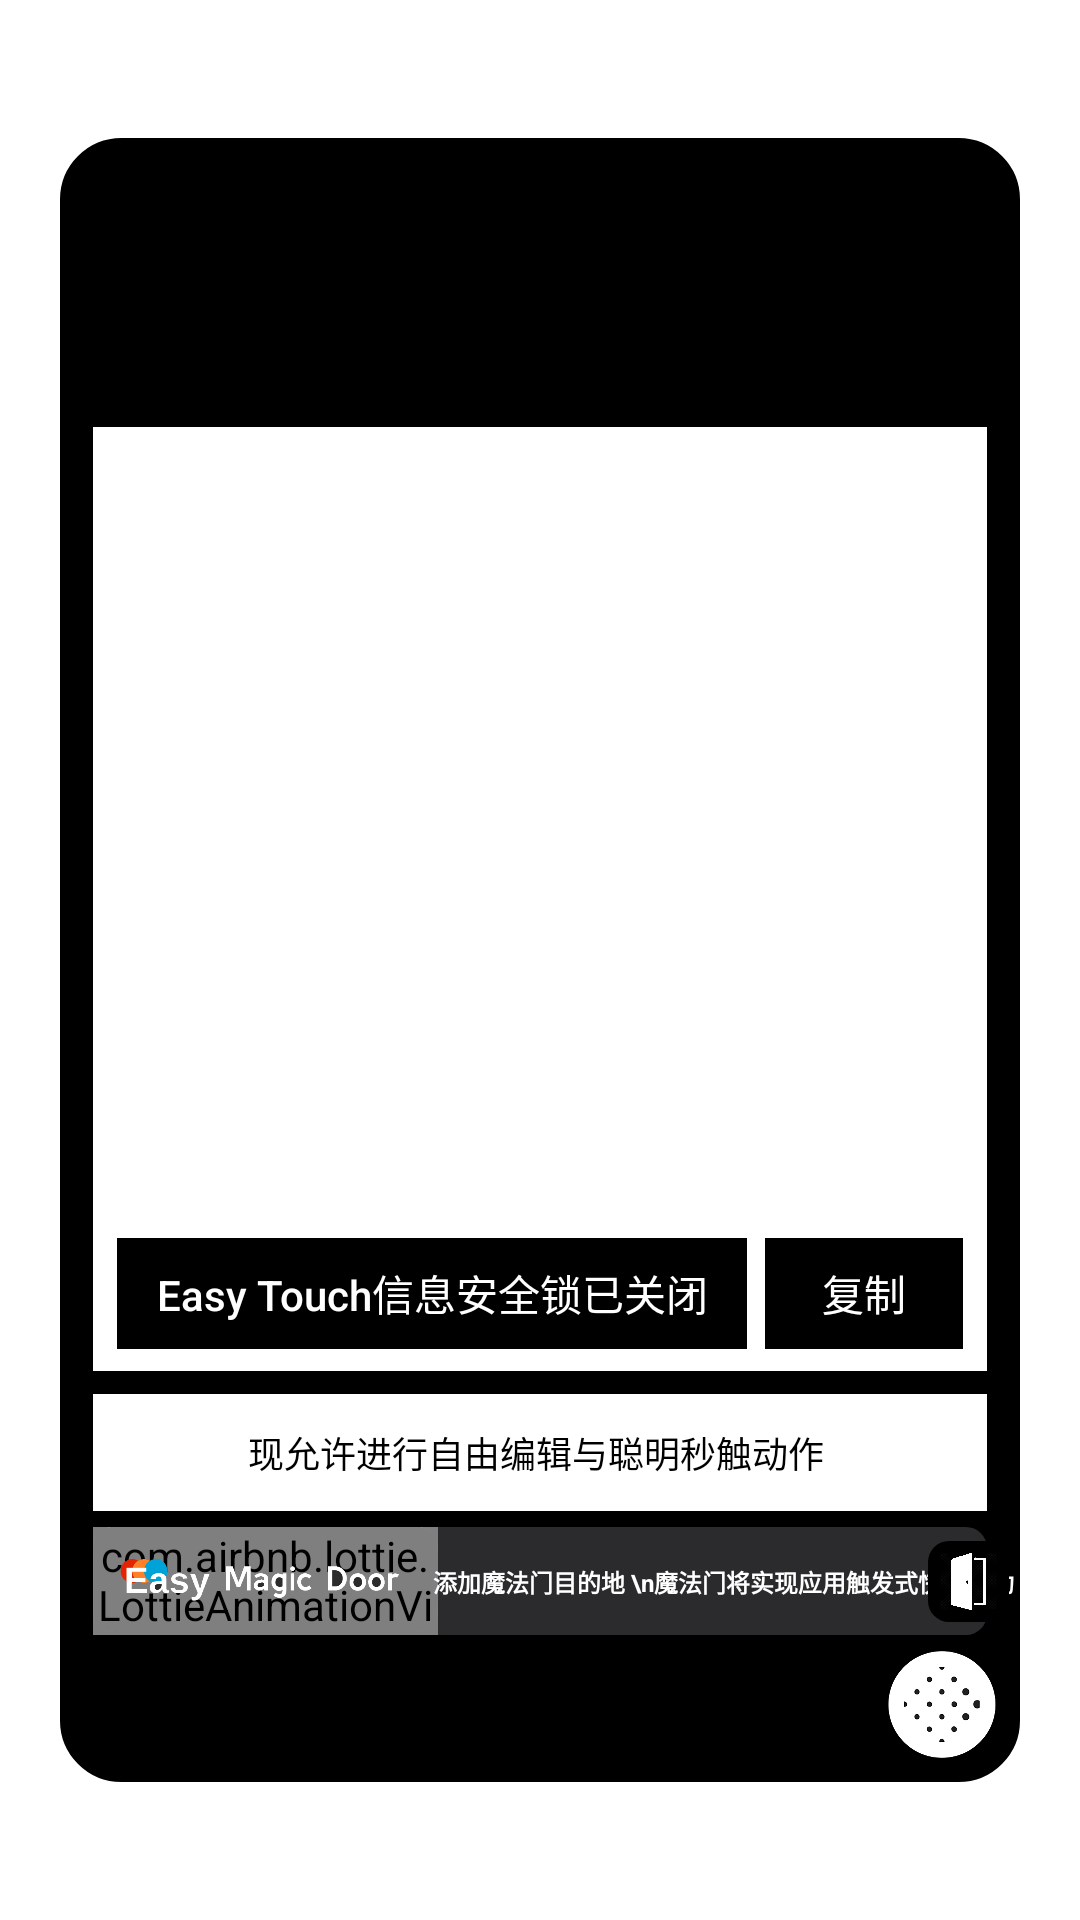

Layout XML and referenced resources for this Android screen:
<!-- AndroidManifest.xml: application theme Theme.AppCompat.Light.NoActionBar -->
<!-- res/layout/activity_easy_touch_result_write.xml -->
<?xml version="1.0" encoding="utf-8"?>
<androidx.constraintlayout.widget.ConstraintLayout xmlns:android="http://schemas.android.com/apk/res/android"
    xmlns:app="http://schemas.android.com/apk/res-auto"
    xmlns:tools="http://schemas.android.com/tools"
    android:id="@+id/activity_easy_touch_result"
    android:layout_width="match_parent"
    android:layout_height="match_parent"
    android:background="@color/white"
    tools:context=".easy_touch_result"
    tools:layout_editor_absoluteY="81dp">

    <View
        android:id="@+id/view2"
        android:layout_width="320dp"
        android:layout_height="548dp"
        android:layout_marginStart="8dp"
        android:layout_marginTop="8dp"
        android:layout_marginEnd="8dp"
        android:layout_marginBottom="8dp"
        android:background="@drawable/round_black"
        app:layout_constraintBottom_toBottomOf="parent"
        app:layout_constraintEnd_toEndOf="parent"
        app:layout_constraintStart_toStartOf="parent"
        app:layout_constraintTop_toTopOf="parent" />

    <androidx.constraintlayout.widget.ConstraintLayout
        android:id="@+id/constraintLayout"
        android:layout_width="298dp"
        android:layout_height="54dp"
        android:layout_marginStart="8dp"
        android:layout_marginTop="8dp"
        android:layout_marginEnd="8dp"
        android:layout_marginBottom="8dp"
        android:background="@color/white"
        app:layout_constraintBottom_toBottomOf="@+id/view2"
        app:layout_constraintEnd_toEndOf="@+id/view2"
        app:layout_constraintStart_toStartOf="@+id/view2"
        app:layout_constraintTop_toTopOf="@+id/view2"
        app:layout_constraintVertical_bias="0.73">

        <Button
            android:id="@+id/copy"
            style="@style/Widget.AppCompat.Button.Borderless"
            android:layout_width="66dp"
            android:layout_height="37dp"
            android:layout_marginEnd="8dp"
            android:background="@android:color/black"
            android:text="复制"
            android:textColor="@android:color/white"
            app:layout_constraintBottom_toBottomOf="parent"
            app:layout_constraintEnd_toEndOf="parent"
            app:layout_constraintTop_toTopOf="parent"
            app:layout_constraintVertical_bias="0.571" />

        <Button
            android:id="@+id/unlocked"
            style="@style/Widget.AppCompat.Button.Borderless"
            android:layout_width="210dp"
            android:layout_height="37dp"
            android:layout_marginStart="8dp"
            android:background="@android:color/black"
            android:text="Easy Touch信息安全锁已关闭"
            android:textAllCaps="false"
            android:textColor="@android:color/white"
            app:layout_constraintBottom_toBottomOf="parent"
            app:layout_constraintEnd_toEndOf="parent"
            app:layout_constraintHorizontal_bias="0.0"
            app:layout_constraintStart_toStartOf="parent"
            app:layout_constraintTop_toTopOf="parent"
            app:layout_constraintVertical_bias="0.571" />
    </androidx.constraintlayout.widget.ConstraintLayout>

    <ImageView
        android:id="@+id/imageView2"
        android:layout_width="244dp"
        android:layout_height="80dp"
        android:layout_marginTop="8dp"
        android:layout_marginBottom="8dp"
        app:layout_constraintBottom_toBottomOf="@+id/view2"
        app:layout_constraintEnd_toEndOf="@+id/view2"
        app:layout_constraintStart_toStartOf="@+id/view2"
        app:layout_constraintTop_toTopOf="@+id/view2"
        app:layout_constraintVertical_bias="0.002" />

    <TextView
        android:id="@+id/textView2"
        android:layout_width="298dp"
        android:layout_height="39dp"
        android:layout_marginStart="8dp"
        android:layout_marginTop="8dp"
        android:layout_marginEnd="8dp"
        android:layout_marginBottom="8dp"
        android:background="@color/white"
        android:gravity="center"
        android:text="现允许进⾏⾃由编辑与聪明秒触动作 "
        android:textColor="@android:color/black"
        android:textSize="12sp"
        app:layout_constraintBottom_toBottomOf="@+id/view2"
        app:layout_constraintEnd_toEndOf="@+id/view2"
        app:layout_constraintHorizontal_bias="0.518"
        app:layout_constraintStart_toStartOf="@+id/view2"
        app:layout_constraintTop_toTopOf="@+id/view2"
        app:layout_constraintVertical_bias="0.833" />

    <ImageButton
        android:id="@+id/back_button"
        style="@style/Widget.AppCompat.ImageButton"
        android:layout_width="36dp"
        android:layout_height="36dp"
        android:layout_marginStart="8dp"
        android:layout_marginEnd="8dp"
        android:layout_marginBottom="8dp"
        android:background="@android:color/transparent"
        android:scaleType="centerInside"
        app:layout_constraintBottom_toBottomOf="@+id/view2"
        app:layout_constraintEnd_toEndOf="@+id/view2"
        app:layout_constraintHorizontal_bias="1.0"
        app:layout_constraintStart_toStartOf="@+id/view2"
        app:layout_constraintTop_toTopOf="@+id/view2"
        app:layout_constraintVertical_bias="1.0"
        app:srcCompat="@drawable/back" />

    <EditText
        android:id="@+id/editText"
        android:layout_width="298dp"
        android:layout_height="261dp"
        android:layout_marginStart="8dp"
        android:layout_marginTop="8dp"
        android:layout_marginEnd="8dp"
        android:layout_marginBottom="8dp"
        android:background="@color/white"
        android:editable="true"
        android:ems="10"
        android:gravity="start|top"
        android:inputType="textMultiLine"
        app:layout_constraintBottom_toTopOf="@+id/constraintLayout"
        app:layout_constraintEnd_toEndOf="@+id/view2"
        app:layout_constraintStart_toStartOf="@+id/view2"
        app:layout_constraintTop_toBottomOf="@+id/imageView2"
        app:layout_constraintVertical_bias="0.100000024" />

    <View
        android:id="@+id/view"
        android:layout_width="298dp"
        android:layout_height="36dp"
        android:background="@drawable/round_black_nfc_two"
        app:layout_constraintBottom_toBottomOf="@+id/view2"
        app:layout_constraintEnd_toEndOf="@+id/view2"
        app:layout_constraintStart_toStartOf="@+id/view2"
        app:layout_constraintTop_toBottomOf="@+id/textView2"
        app:layout_constraintVertical_bias="0.100000024" />

    <com.airbnb.lottie.LottieAnimationView
        android:id="@+id/nfc_scan_result3"
        android:layout_width="115dp"
        android:layout_height="0dp"
        android:background="@drawable/round_black_nfc_three"
        app:layout_constraintBottom_toBottomOf="@+id/view"
        app:layout_constraintStart_toStartOf="@+id/view"
        app:layout_constraintTop_toTopOf="@+id/view" />

    <ImageView
        android:id="@+id/imageView5"
        android:layout_width="115dp"
        android:layout_height="35dp"
        app:layout_constraintBottom_toBottomOf="@+id/nfc_scan_result3"
        app:layout_constraintEnd_toEndOf="@+id/nfc_scan_result3"
        app:layout_constraintHorizontal_bias="0.0"
        app:layout_constraintStart_toStartOf="@+id/view"
        app:layout_constraintTop_toTopOf="@+id/nfc_scan_result3"
        app:layout_constraintVertical_bias="0.110000014"
        app:srcCompat="@drawable/easy_magic_door_only_abc" />

    <TextView
        android:id="@+id/textView3"
        android:layout_width="wrap_content"
        android:layout_height="wrap_content"
        android:text="添加魔法门目的地 \n魔法门将实现应用触发式快捷启动"
        android:textColor="@color/white"
        android:textSize="8sp"
        android:textStyle="bold"
        app:layout_constraintBottom_toBottomOf="@+id/view"
        app:layout_constraintEnd_toEndOf="@+id/view"
        app:layout_constraintHorizontal_bias="0.15"
        app:layout_constraintStart_toEndOf="@+id/nfc_scan_result3"
        app:layout_constraintTop_toTopOf="@+id/view" />

    <ImageButton
        android:id="@+id/imageButton3"
        android:layout_width="27dp"
        android:layout_height="27dp"
        android:background="@drawable/round_black_nfc_four"
        android:scaleType="centerInside"
        android:scaleX="1"
        android:scaleY="1"
        app:layout_constraintBottom_toBottomOf="@+id/view"
        app:layout_constraintEnd_toEndOf="@+id/view"
        app:layout_constraintHorizontal_bias="0.8"
        app:layout_constraintStart_toEndOf="@+id/textView3"
        app:layout_constraintTop_toTopOf="@+id/view" />

    <ImageButton
        android:id="@+id/imageButton4"
        android:layout_width="27dp"
        android:layout_height="27dp"
        android:background="@android:color/transparent"
        android:scaleType="centerInside"
        android:scaleX="0.7"
        android:scaleY="0.7"
        app:layout_constraintBottom_toBottomOf="@+id/view"
        app:layout_constraintEnd_toEndOf="@+id/view"
        app:layout_constraintHorizontal_bias="0.8"
        app:layout_constraintStart_toEndOf="@+id/textView3"
        app:layout_constraintTop_toTopOf="@+id/view"
        app:srcCompat="@drawable/door_icon" />

</androidx.constraintlayout.widget.ConstraintLayout>
<!-- resources referenced by this layout -->
<resources>
  <color name="white">#FFFFFF</color>
  <!-- drawable back: png bitmap (drawable, 49864 bytes) -->
  <!-- drawable door_icon: png bitmap (drawable, 43230 bytes) -->
  <!-- drawable easy_magic_door_only_abc: png bitmap (drawable, 23468 bytes) -->
  <!-- drawable round_black (drawable) -->
  <?xml version="1.0" encoding="utf-8"?>
  <shape xmlns:android="http://schemas.android.com/apk/res/android">
      <solid android:color="#000000" />
      <corners android:topLeftRadius="20dp"
          android:topRightRadius="20dp" 
          android:bottomRightRadius="20dp" 
          android:bottomLeftRadius="20dp"/>
      <stroke android:width="1dp" android:color="#000000" />
  </shape>
  <!-- drawable round_black_nfc_four (drawable) -->
  <?xml version="1.0" encoding="utf-8"?>
  <layer-list xmlns:android="http://schemas.android.com/apk/res/android">
  
      <item>
          <shape>
              <solid android:color="#000000" />
              <corners android:radius="7dp" />
          </shape>
      </item>
  </layer-list>
  <!-- drawable round_black_nfc_three (drawable) -->
  <?xml version="1.0" encoding="utf-8"?>
  <layer-list xmlns:android="http://schemas.android.com/apk/res/android">
  
      <item>
          <shape>
              <solid android:color="#1b1b1f" />
              <corners android:radius="7dp" />
          </shape>
      </item>
  </layer-list>
  <!-- drawable round_black_nfc_two (drawable) -->
  <?xml version="1.0" encoding="utf-8"?>
  <layer-list xmlns:android="http://schemas.android.com/apk/res/android">
  
      <item>
          <shape>
              <solid android:color="#2b2b2d" />
              <corners android:radius="7dp" />
          </shape>
      </item>
  </layer-list>
  <style name="Theme.AppCompat.Light.NoActionBar">
          <item name="windowActionBar">false</item>
          <item name="windowNoTitle">true</item>
  
          <item name="colorPrimary">@color/white</item>
          <item name="colorPrimaryDark">@color/white</item>
          <item name="colorAccent">@color/colorAccent</item>
          <item name="android:statusBarColor">@android:color/transparent</item>
          <item name="android:windowTranslucentStatus">true</item>
  
  
  
      </style>
  <color name="colorAccent">#D81B60</color>
</resources>
